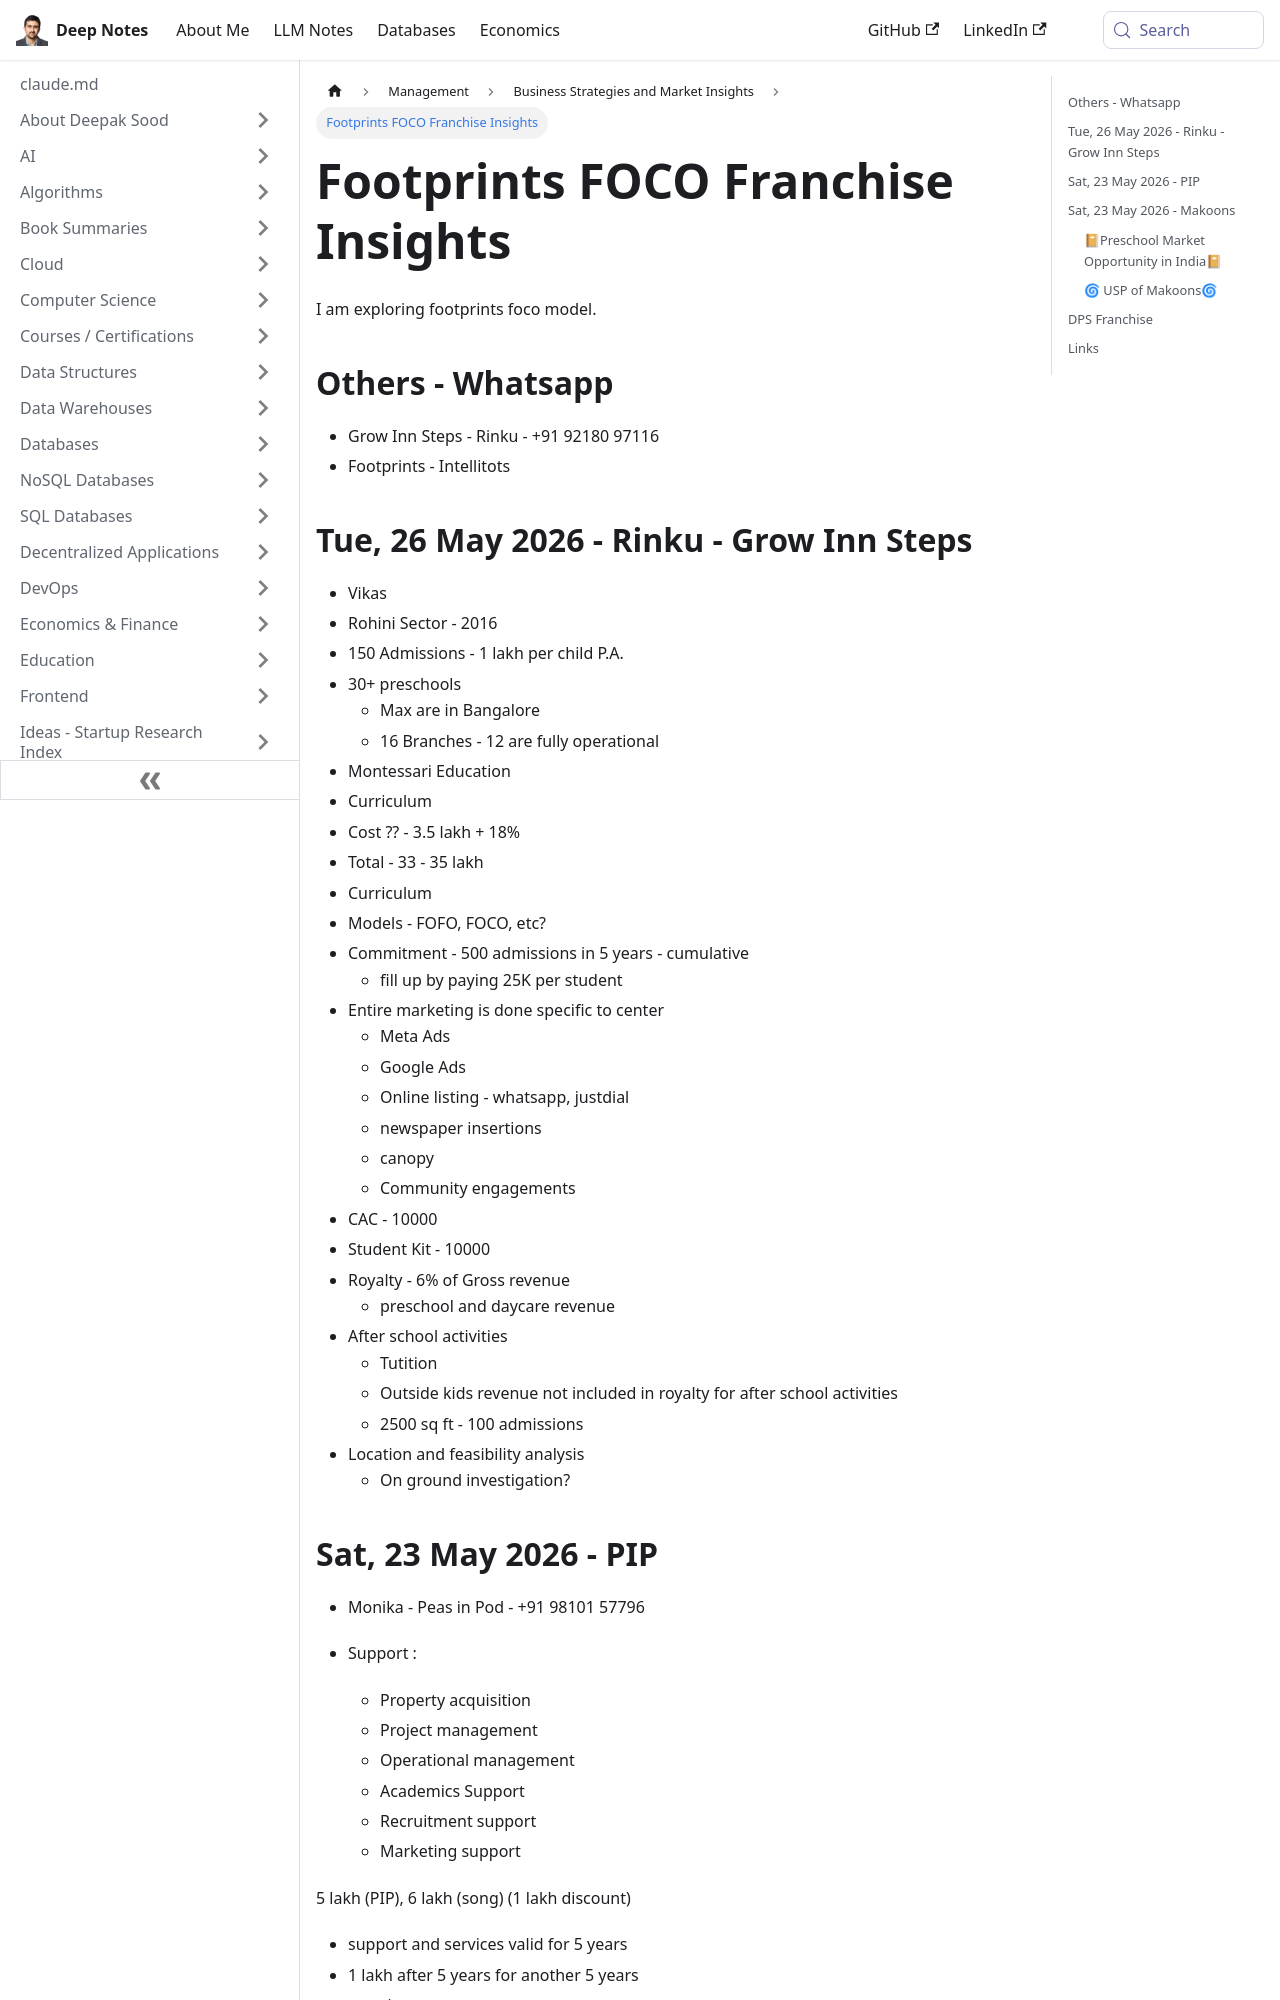

repository: deepaksood619/deepaksood619.github.io · page: management/business/other-preschool-daycare-franchise/index.html · generator: docusaurus

---
slug: /management/business/other-preschool-daycare-franchise
title: Footprints FOCO Franchise Insights
description: Explore the Footprints FOCO franchise insights, focusing on preschool models, marketing strategies, and operational success in the daycare industry.
created: 2026-05-23
updated: 2026-05-29
---
I am exploring footprints foco model.

## Others - Whatsapp

- Grow Inn Steps - Rinku - +91 92180 97116
- Footprints - Intellitots

## Tue, 26 May 2026 - Rinku - Grow Inn Steps

- Vikas
- Rohini Sector - 2016
- 150 Admissions - 1 lakh per child P.A.
- 30+ preschools
	- Max are in Bangalore
	- 16 Branches - 12 are fully operational
- Montessari Education
- Curriculum
- Cost ?? - 3.5 lakh + 18%
- Total - 33 - 35 lakh
- Curriculum
- Models - FOFO, FOCO, etc?
- Commitment - 500 admissions in 5 years - cumulative
	- fill up by paying 25K per student
- Entire marketing is done specific to center
	- Meta Ads
	- Google Ads
	- Online listing - whatsapp, justdial
	- newspaper insertions
	- canopy
	- Community engagements
- CAC - 10000
- Student Kit - 10000
- Royalty - 6% of Gross revenue
	- preschool and daycare revenue
- After school activities
	- Tutition
	- Outside kids revenue not included in royalty for after school activities
	- 2500 sq ft - 100 admissions
- Location and feasibility analysis
	- On ground investigation?

## Sat, 23 May 2026 - PIP

- Monika - Peas in Pod - +91 98101 57796

- Support :
	- Property acquisition
	- Project management
	- Operational management
	- Academics Support
	- Recruitment support
	- Marketing support

5 lakh (PIP), 6 lakh (song) (1 lakh discount)

- support and services valid for 5 years
- 1 lakh after 5 years for another 5 years
- recruitment
- academic support
- teacher training
- marketing

One time setup costs - 7 lakh, 9 lakh

Operation manager

Any admission number commitment
Royalty - no
Kit - 9500 from the office, 25k kit
Exit clause

40 admission to break even for 1st yera by

July admissions
